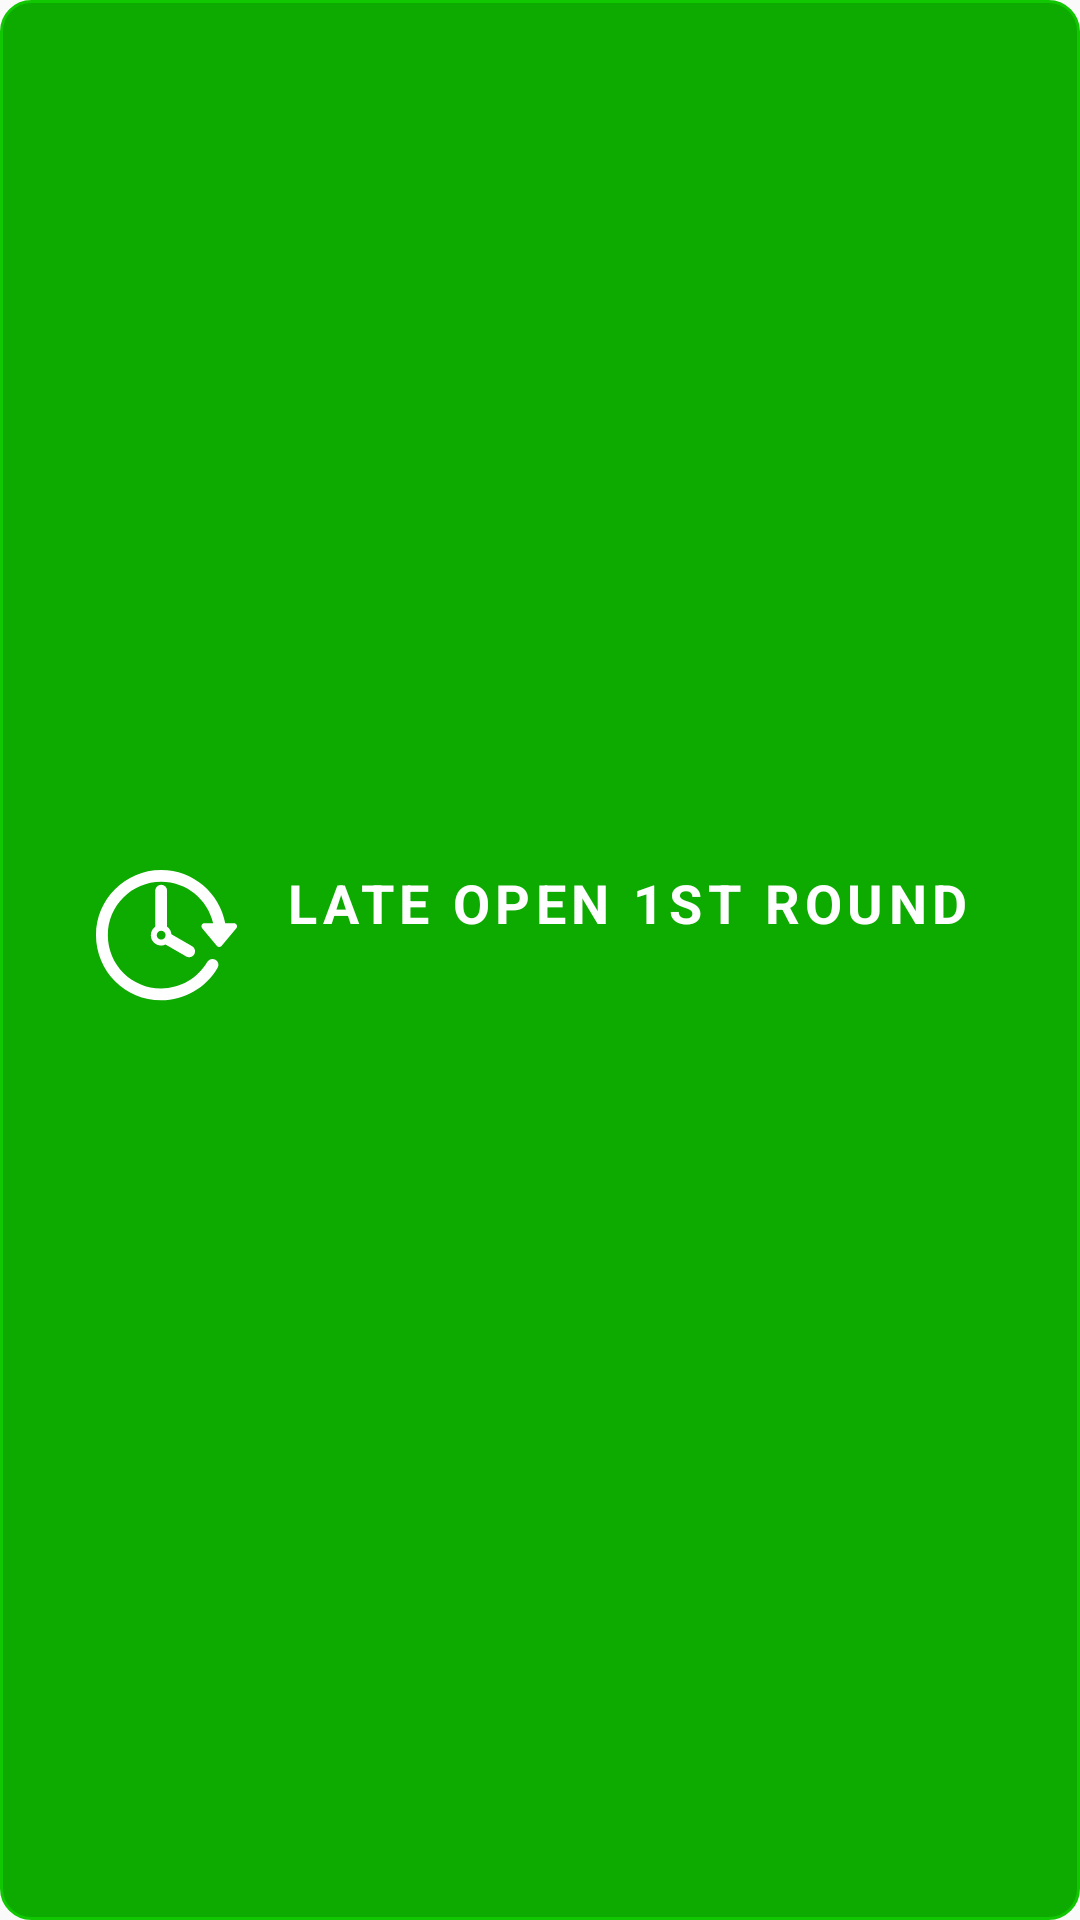

Produce the Android XML layout that renders to this screen, including the resource entries it uses.
<!-- AndroidManifest.xml: application theme AppTheme -->
<!-- res/layout/cell_round.xml -->
<?xml version="1.0" encoding="utf-8"?>
<LinearLayout xmlns:android="http://schemas.android.com/apk/res/android"
    xmlns:tools="http://schemas.android.com/tools"
    android:id="@+id/main_layout"
    android:layout_width="match_parent"
    android:layout_height="140dp"
    android:layout_marginLeft="16dp"
    android:layout_marginTop="16dp"
    android:layout_marginRight="16dp"
    android:background="@drawable/rounded_layout_green"
    android:baselineAligned="false"
    android:orientation="vertical">


    <LinearLayout
        android:layout_width="match_parent"
        android:layout_height="match_parent"
        android:layout_marginLeft="16dp"
        android:layout_marginTop="0dp"
        android:layout_marginRight="16dp"
        android:layout_marginBottom="16dp"
        android:gravity="center_vertical"
        android:orientation="horizontal">

        <ImageView
            android:layout_width="wrap_content"
            android:layout_height="wrap_content"
            android:layout_marginLeft="16dp"
            android:src="@mipmap/ic_clock" />

        <LinearLayout
            android:layout_width="match_parent"
            android:layout_height="wrap_content"
            android:layout_marginTop="10dp"
            android:orientation="vertical">

            <TextView
                android:id="@+id/round_title"
                android:layout_width="match_parent"
                android:layout_height="wrap_content"
                android:layout_marginLeft="16dp"
                android:letterSpacing="0.1"
                android:text="Late Open 1st Round"
                android:textAllCaps="true"
                android:textColor="@color/white"
                android:textSize="18sp"
                android:textStyle="bold" />


            <TextView
                android:id="@+id/round_info"
                android:layout_width="match_parent"
                android:layout_height="wrap_content"
                android:layout_marginLeft="16dp"
                android:layout_marginTop="6dp"
                android:letterSpacing="0.1"
                android:text="Late Open 1st Round"
                android:textColor="@color/white"
                android:textSize="12sp"
                android:visibility="gone" />


            <LinearLayout
                android:id="@+id/layout_uncheck_levels"

                android:layout_width="match_parent"
                android:layout_height="30dp"
                android:layout_marginLeft="16dp"
                android:layout_marginTop="12dp"
                android:orientation="horizontal">

            </LinearLayout>

        </LinearLayout>

    </LinearLayout>

</LinearLayout>
<!-- resources referenced by this layout -->
<resources>
  <color name="white">#FFFFFF</color>
  <!-- drawable rounded_layout_green (drawable) -->
  <shape xmlns:android="http://schemas.android.com/apk/res/android">
      <solid android:color="@color/layout_green"/>
  
      <corners android:radius="10dp"/>
      <padding android:left="0dp" android:top="0dp" android:right="0dp" android:bottom="0dp" />
      <stroke android:color="@color/layout_green_stroke" android:width="1dp" />
  </shape>
  <!-- mipmap ic_clock: png bitmap (mipmap-xxhdpi, 4466 bytes) -->
  <style name="AppTheme" parent="Theme.AppCompat.Light.NoActionBar">
          
          <item name="colorPrimary">@color/colorPrimary</item>
          <item name="colorPrimaryDark">@color/colorPrimaryDark</item>
          <item name="colorAccent">@color/colorAccent</item>
          <item name="windowNoTitle">true</item>
  
          
          
          
          
          
      </style>
  <color name="layout_green">#0DAA00</color>
  <color name="layout_green_stroke">#10C701</color>
  <color name="colorPrimary">#FFFFFF</color>
  <color name="colorPrimaryDark">#C97900</color>
  <color name="colorAccent">#F5A01A</color>
</resources>
